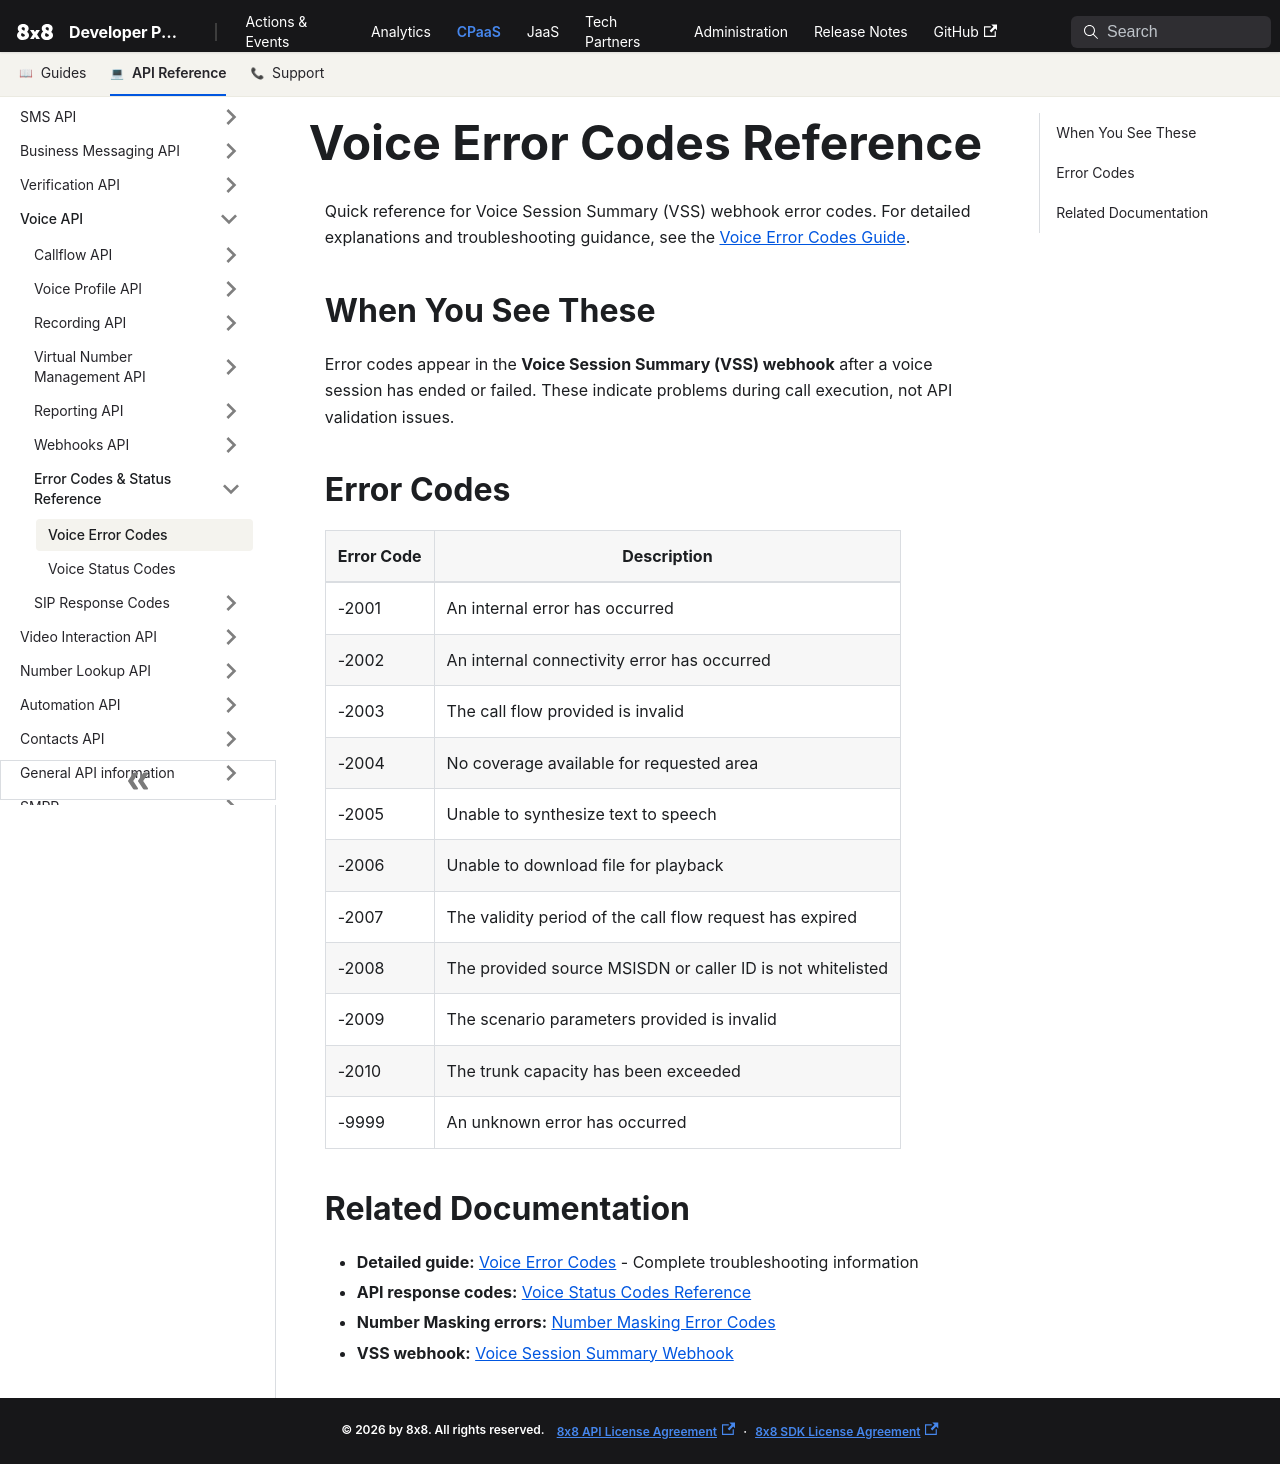

repository: 8x8Cloud/public-developer-docs · page: connect/docs/voice/error-codes/voice-error-codes-reference/index.html · generator: docusaurus

---
slug: /connect/docs/voice/error-codes/voice-error-codes-reference
title: Voice Error Codes Reference
sidebar_label: Voice Error Codes
---

Quick reference for Voice Session Summary (VSS) webhook error codes. For detailed explanations and troubleshooting guidance, see the [Voice Error Codes Guide](/connect/docs/voice/error-codes/voice-error-codes).

## When You See These

Error codes appear in the **Voice Session Summary (VSS) webhook** after a voice session has ended or failed. These indicate problems during call execution, not API validation issues.

## Error Codes

| Error Code | Description |
| --- | --- |
| -2001 | An internal error has occurred |
| -2002 | An internal connectivity error has occurred |
| -2003 | The call flow provided is invalid |
| -2004 | No coverage available for requested area |
| -2005 | Unable to synthesize text to speech |
| -2006 | Unable to download file for playback |
| -2007 | The validity period of the call flow request has expired |
| -2008 | The provided source MSISDN or caller ID is not whitelisted |
| -2009 | The scenario parameters provided is invalid |
| -2010 | The trunk capacity has been exceeded |
| -9999 | An unknown error has occurred |

## Related Documentation

- **Detailed guide:** [Voice Error Codes](/connect/docs/voice/error-codes/voice-error-codes) - Complete troubleshooting information
- **API response codes:** [Voice Status Codes Reference](/connect/reference/voice-status-codes)
- **Number Masking errors:** [Number Masking Error Codes](/connect/docs/voice/error-codes/number-masking-error-codes)
- **VSS webhook:** [Voice Session Summary Webhook](/connect/docs/voice/webhook-guides/voice-session-summary-webhook)
